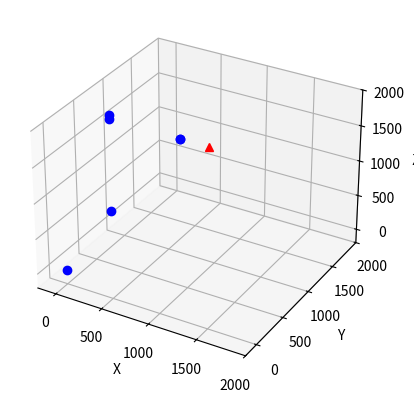

Here is the Python script that generated this plot:
import matplotlib.pyplot as plt
import numpy
import matplotlib.pyplot
import numpy as np
from mpl_toolkits.mplot3d import Axes3D
from sympy import Matrix, Symbol, symbols, solveset
from sympy import S, erf, log, sqrt, pi, sin, cos, tan
from sympy import init_printing

#kinematics simulator

#d-h parameters in mm
a1 = 500
a2 = 1300
a3 = -55
a4 = 0
a5 = 0
a6 = 0

d1 = 1045
d2 = 0
d3 = 0
d4 = 720
d5 = 0
d6 = 290

theta1 = 0*(pi/180)
theta2 = 90*(pi/180)
theta3 = 0*(pi/180)
theta4 = 90*(pi/180)
theta5 = 0*(pi/180)
theta6 = 0

alpha1 = 90*(pi/180)
alpha2 = 0*(pi/180)
alpha3 = 90*(pi/180)
alpha4 = -90*(pi/180)
alpha5 = 90*(pi/180)
alpha6 = 0*(pi/180)

#d-h parameters table

p0 = [0, 0, 0, 1]
p0x = (p0[0])
p0y = (p0[1])
p0z = (p0[2])
print(p0)


d_h_table_0_1 = np.array([[cos(theta1), -sin(theta1)*cos(alpha1), sin(theta1)*sin(alpha1), a1*cos(theta1)],
                        [sin(theta1), cos(theta1)*cos(alpha1), -cos(theta1)*sin(alpha1), a1*sin(theta1)],
                        [0, sin(alpha1), cos(alpha1), d1],
                        [0, 0, 0, 1]])

transform_0_1 = d_h_table_0_1
last_column1 = transform_0_1[:, 3]
p1 = np.delete(last_column1, 3, 0)
print(p1)
p1x = np.unique(p1[0])
p1y = np.unique(p1[1])
p1z = np.unique(p1[2])




d_h_table_1_2 = np.array([[cos(theta2), -sin(theta2)*cos(alpha2), sin(theta2)*sin(alpha2), a2*cos(theta2)],
                        [sin(theta2), cos(theta2)*cos(alpha2), -cos(theta2)*sin(alpha2), a2*sin(theta2)],
                        [0, sin(alpha2), cos(alpha2), d2],
                        [0, 0, 0, 1]])

transform_1_2 = transform_0_1 @ d_h_table_1_2
last_column2 = transform_1_2[:, 3]
p2 = np.delete(last_column2, 3, 0)
print(p2)
p2x = np.unique(p2[0])
p2y = np.unique(p2[1])
p2z = np.unique(p2[2])



d_h_table_2_3 = np.array([[cos(theta3), -sin(theta3)*cos(alpha3), sin(theta3)*sin(alpha3), a3*cos(theta3)],
                          [sin(theta3), cos(theta3)*cos(alpha3), -cos(theta3)*sin(alpha3), a3*sin(theta3)],
                          [0, sin(alpha3), cos(alpha3), d3],
                          [0, 0, 0, 1]])

transform_2_3 = transform_1_2 @ d_h_table_2_3
last_column3 = transform_2_3[:, 3]
p3 = np.delete(last_column3, 3, 0)
print(p3)
p3x = np.unique(p3[0])
p3y = np.unique(p3[1])
p3z = np.unique(p3[2])


d_h_table_3_4 = np.array([[cos(theta4), -sin(theta4)*cos(alpha4), sin(theta4)*sin(alpha4), a4*cos(theta4)],
                          [sin(theta4), cos(theta4)*cos(alpha4), -cos(theta4)*sin(alpha4), a4*sin(theta4)],
                          [0, sin(alpha4), cos(alpha4), d4],
                          [0, 0, 0, 1]])

transform_3_4 = transform_2_3 @ d_h_table_3_4
last_column4 = transform_3_4[:, 3]
p4 = np.delete(last_column4, 3, 0)
print(p4)
p4x = np.unique(p4[0])
p4y = np.unique(p4[1])
p4z = np.unique(p4[2])

d_h_table_4_5 = np.array([[cos(theta5), -sin(theta5)*cos(alpha5), sin(theta5)*sin(alpha5), a5*cos(theta5)],
                          [sin(theta5), cos(theta5)*cos(alpha5), -cos(theta5)*sin(alpha5), a5*sin(theta5)],
                          [0, sin(alpha5), cos(alpha5), d5],
                          [0, 0, 0, 1]])

transform_4_5 = transform_3_4 @ d_h_table_4_5
last_column5 = transform_4_5[:, 3]
p5 = np.delete(last_column5, 3, 0)
print(p5)
p5x = np.unique(p5[0])
p5y = np.unique(p5[1])
p5z = np.unique(p5[2])

d_h_table_5_6 = np.array([[cos(theta6), -sin(theta6)*cos(alpha6), sin(theta6)*sin(alpha6), a6*cos(theta6)],
                          [sin(theta6), cos(theta6)*cos(alpha6), -cos(theta6)*sin(alpha6), a6*sin(theta6)],
                          [0, sin(alpha6), cos(alpha6), d6],
                          [0, 0, 0, 1]])

transform_5_6 = transform_4_5 @ d_h_table_5_6
last_column6 = transform_5_6[:, 3]
p6 = np.delete(last_column6, 3, 0)
p6x = np.unique(p6[0])
p6y = np.unique(p6[1])
p6z = np.unique(p6[2])
print(p6)

#multiplying to find transformation from frame 0 to 6
#(@ symbol used for matrix multiplication)

transform_0_6 = d_h_table_0_1 @ d_h_table_1_2 @ d_h_table_2_3 @ d_h_table_3_4 @ d_h_table_4_5 @ d_h_table_5_6

print("Homogeneous Matrix from frame 0 to frame 6:  ")
print(transform_0_6)

#the final T vector contains the position of the end effector, the R matrix contains the orientation
#of the end effector

#trying to print out t, I need to get rid of the fourth value
last_column = transform_0_6[:, 3]
#print(last_column)

end_effector_positon = np.delete(last_column, 3, 0)
#print(end_effector_positon)

#extracting the 3x3 matrix representing the orientation of the end effector
rotation_matrix = [x[:3] for x in transform_0_6[:3]]
#removing dtype at the end of array
rotation_matrix = np.array(rotation_matrix, dtype='int')
print(rotation_matrix)

end_effector_orientation = rotation_matrix * end_effector_positon
print(end_effector_orientation)

#creating axis
fig = matplotlib.pyplot.figure()
ax = fig.add_subplot(111, projection='3d')

#add axis labels
ax.set_xlabel("X")
ax.set_ylabel("Y")
ax.set_zlabel("Z")

#add axis limits
ax.set_xlim([-200, 2000])
ax.set_ylim([-200, 2000])
ax.set_zlim([-200, 2000])



ux = np.unique(end_effector_positon[0])
uy = np.unique(end_effector_positon[1])
uz = np.unique(end_effector_positon[2])


#adding the final end effector position to the plot
ax.plot3D(ux, uy, uz, 'red', marker="^")
ax.plot3D(p0x, p0y, p0z, 'blue', marker="o")
ax.plot3D(p1x, p1y, p1z, 'blue', marker="o")
ax.plot3D(p2x, p2y, p2z, 'blue', marker="o")
ax.plot3D(p3x, p3y, p3z, 'blue', marker="o")
ax.plot3D(p4x, p4y, p4z, 'blue', marker="o")
ax.plot3D(p5x, p5y, p5z, 'blue', marker="o")
#ax.plot3D(p6x, p6y, p6z, 'blue', marker="o")

#showing plot
matplotlib.pyplot.show()
